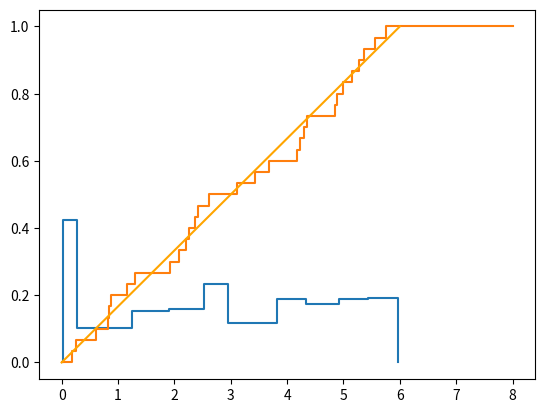

This chart was generated by the following Python code:
import random
from collections import Counter
import matplotlib.pyplot as plt
import numpy as np


def accuracy(numberList):
    res = []
    for k in range(len(numberList)):
        res.append(float('{:.3f}'.format(numberList[k])))
    return res


def generate_random_row(a, b, N):
    Y = [a + random.random() * (b - a) for i in range(N)]
    Y = accuracy(Y)
    Y = sorted(Y)
    return Y


def task1():
    a = 6
    b = 0
    N = 200
    m = 10

    def create_histogram(Y):
        v = 20
        n = len(Y)
        A = [Y[0]]
        B = [(Y[m] + Y[m - 1]) / 2]
        V = [n / m] * m
        H = [round(B[0] - A[0], 3)]
        F = [V[0] / (n * H[0])]
        for i in range(1, m):
            A.append(B[i - 1])
            if i != m - 1:
                B.append((Y[(v * (i + 1))] + Y[(v * (i + 1)) - 1]) / 2)
            else:
                B.append(Y[-1])
            H.append(round(B[i] - A[i], 3))
            F.append(V[i] / (n * H[i]))
        print("A[i] B[i] v[i] h[i] f[i]")
        A = accuracy(A)
        B = accuracy(B)
        V = accuracy(V)
        H = accuracy(H)
        F = accuracy(F)
        for i in range(m):
            print(A[i], ' ', B[i], ' ', H[i], ' ', V[i], ' ', F[i])
        return A, B, V, H, F

    def plot_hist(A, B, F):
        F = [0] + F + [0]
        B = [A[0]] + B + [B[-1]]
        plt.step(B, F)
        plt.show()

    A, B, V, H, F = create_histogram(generate_random_row(a, b, N))
    plot_hist(A, B, F)

    f = lambda x: (abs(x) / 6)
    p = []
    xi = []
    for i in range(m):
        p.append(f(B[i]) - f(A[i]))
        xi.append(((V[i] - N * p[i]) ** 2) / (N * p[i]))

    for i in range(len(B)):
        print(i + 1, ' ', round(f(A[i]), 3), ' ', round(f(B[i]), 3), ' ', round(p[i], 3), ' ', round(xi[i], 3), ' ',
              round(xi[i], 3))
    print("Хи - квадрат = ", sum(xi))

    if sum(xi) < 21.07:
        print("Нет оснований отклонять выдвинутую гипотезу")
    else:
        print("Гипотеза отклоняется")


def task2():
    a = 6
    b = 0
    N = 30

    def kolmogorov(Y):
        print("Вариационный ряд", Y)
        c = Counter(Y)
        table = dict(c)
        values = []
        keys = []
        temp = []
        for k, v in table.items():
            table[k] = v / len(Y)
            temp.append(table[k])
            keys.append(k)
        for i in range(len(temp)):
            values.append(sum(temp[:i + 1]))
        x = [0]
        y = [0, 0]
        for k, v in enumerate(keys):
            x.extend([v, v])
            y.append(values[k])
            y.append(values[k])
        y.pop()
        y.append(1)
        x.append(8)
        plt.plot(x, y)
        F = lambda yy: (abs(yy) / 6)
        yy = np.linspace(0, 6)
        plt.plot(yy, F(yy), "orange")
        plt.show()

        M = 0
        for x in range(len(keys)):
            M = max(abs(F(keys[x]) - values[x]), M)

        M *= np.sqrt(N)
        if M < 1.38:
            print("Нет оснований для отклонения")
        else:
            print("Отказ")

    kolmogorov(generate_random_row(a, b, N))


def task3():
    a = 6
    b = 0
    N = 30

    Y = [a + random.random() * (b - a) for i in range(N)]
    Y = accuracy(Y)
    Y = sorted(Y)
    F = [(abs(x) / 6) for x in Y]

    Fn, D = [], []
    for i in range(N):
        Fn.append((i - 0.5) / 50)
        D.append((Fn[i] - F[i]) ** 2)
    print("i x Fn F D")
    for i in range(N):
        print(i + 1, " ", Y[i], " ", Fn[i], " ", round(F[i], 3), " ", round(D[i], 3))

    if (sum(D) + 1 / (12 * 50)) < 0.461 :
        print("Гипотеза верна")
    else:
        print("Гипотеза неверна")


if __name__ == "__main__":
    print("Задание 1")
    task1()
    print("Задание 2")
    task2()
    print("Задание 3")
    task3()
